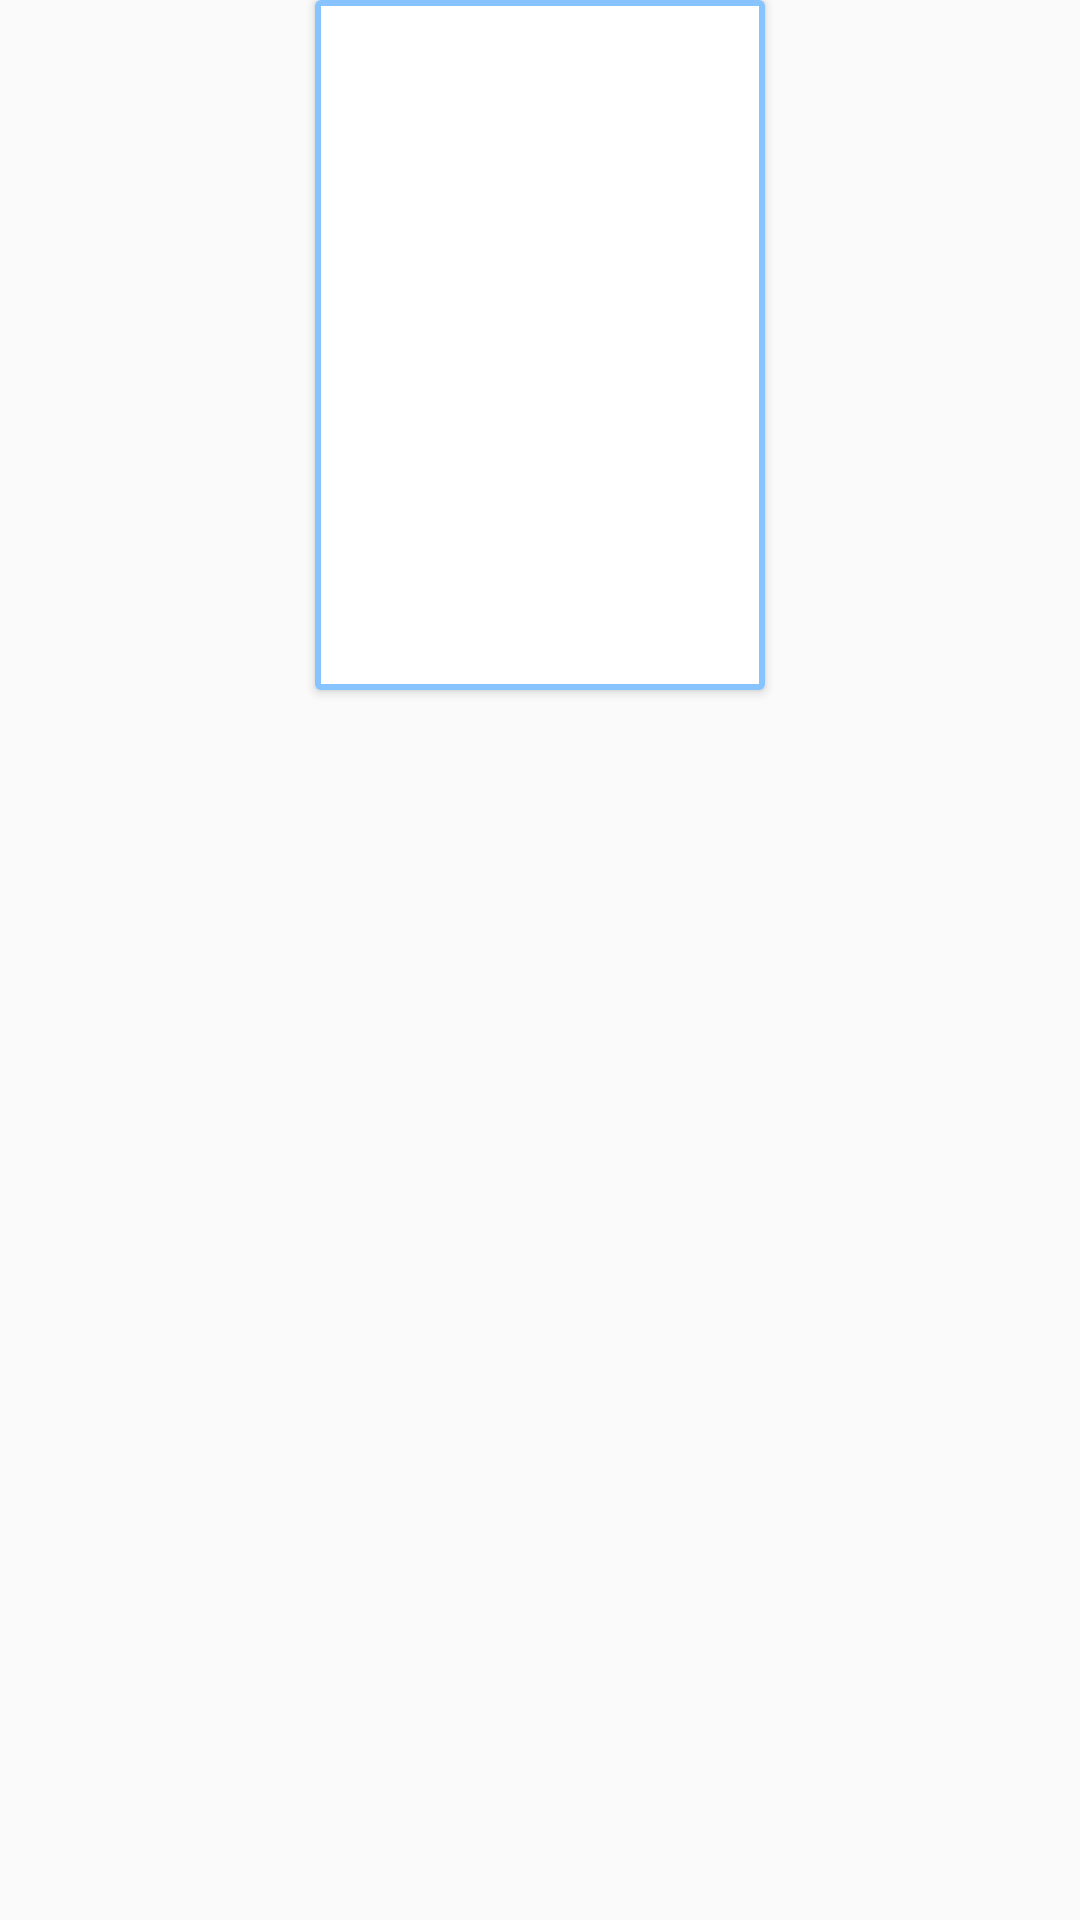

Layout XML and referenced resources for this Android screen:
<!-- AndroidManifest.xml: application theme Theme.AppCompat.Light.NoActionBar -->
<!-- res/layout/character_card.xml -->
<?xml version="1.0" encoding="utf-8"?>
<LinearLayout xmlns:android="http://schemas.android.com/apk/res/android"
    xmlns:app="http://schemas.android.com/apk/res-auto"
    android:layout_width="match_parent"
    android:layout_height="wrap_content"
    android:orientation="horizontal"
    android:layout_margin="20dp"
    android:gravity="center_horizontal">
    <androidx.cardview.widget.CardView
        android:id="@+id/cvAllCharacters"
        android:layout_width="150dp"
        android:layout_height="230dp">

        <LinearLayout
            android:layout_width="match_parent"
            android:layout_height="match_parent"
            android:gravity="center_horizontal"
            android:orientation="vertical"
            android:background="@drawable/card_border"

           >
            <ImageView
                android:id="@+id/ivDisplayImage"
                android:layout_width="150dp"
                android:layout_height="160dp"
                android:scaleType="fitXY" />

            <TextView
                android:id="@+id/tvDisplayName"
                android:layout_width="match_parent"
                android:layout_height="wrap_content"
                android:textAlignment="center"
                android:textSize="16dp"
                android:layout_margin="10px"/>
            <TextView
                android:id="@+id/tvDisplayEpithet"
                android:layout_width="match_parent"
                android:layout_height="wrap_content"
                android:textAlignment="center"
                android:textSize="12dp"
                android:layout_margin="10px"/>
        </LinearLayout>
    </androidx.cardview.widget.CardView>
</LinearLayout>
<!-- resources referenced by this layout -->
<resources>
  <!-- drawable card_border (drawable) -->
  <?xml version="1.0" encoding="UTF-8"?>
  <shape xmlns:android="http://schemas.android.com/apk/res/android" android:shape="rectangle">
  
      <padding android:left="2dp" android:right="2dp" android:top="2dp" android:bottom="2dp"/>
      <stroke android:width="2dp" android:color="#87c3ff"/>
  </shape>
</resources>
